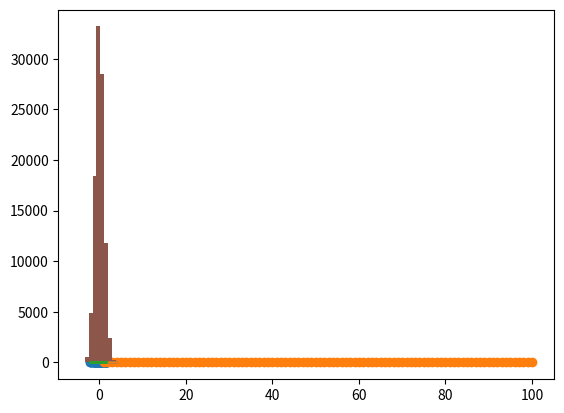

Write Python code to recreate this figure. (Note: this script raises an exception after producing the figure.)
%matplotlib inline
import matplotlib.pyplot as plt
import numpy as np

fig, ax = plt.subplots()
ax.plot([1, 2, 3, 4], [1, 4, 2, 3])

plt.plot([1, 2, 3, 4], [1, 4, 2, 3])

import pandas as pd

df = pd.DataFrame(np.random.randn(100,5), columns = list('abcde'))

df

plt.plot(df["b"], df["c"])

plt.scatter(df["b"], df["c"])

range(1,100)

df["f"] = list(range(1,101))

plt.scatter(df["f"], df["a"])

plt.hist(df["a"])

plt.hist(df["f"])

plt.hist(np.random.randn(100000))

import seaborn as sns

sns.regplot("a", "b", data=df, fit_reg=False)

